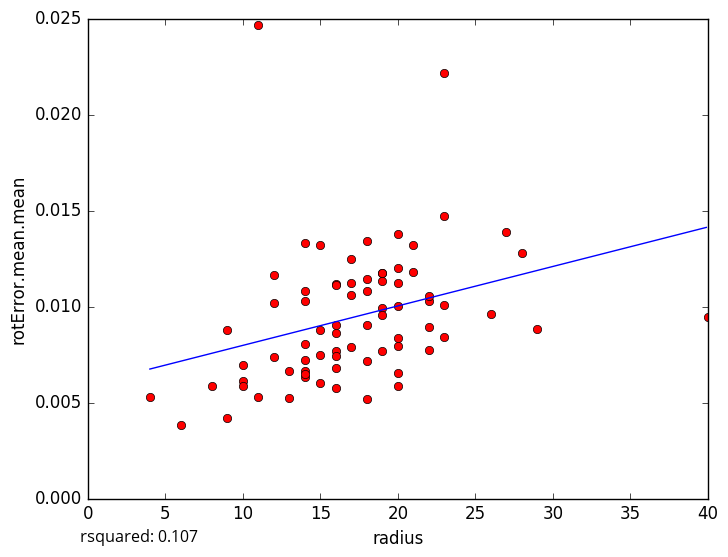

The file beside this chart, header and first rows:
radius, rotError.mean.mean
14, 0.008048
18, 0.005181
15, 0.007453
6, 0.003803
11, 0.005305
19, 0.01133
20, 0.01004
19, 0.00992
20, 0.006543
16, 0.005747
14, 0.006322
10, 0.006095
10, 0.006951
13, 0.005229
9, 0.004196
10, 0.005868
20, 0.008364
19, 0.009576
21, 0.01181
16, 0.006808
40, 0.009444
22, 0.01026
11, 0.02467
16, 0.007659
9, 0.008772
14, 0.007194
12, 0.01166
23, 0.02217
22, 0.007739
19, 0.007669
17, 0.01248
18, 0.009052
23, 0.01473
28, 0.01281
21, 0.01318
22, 0.01057
8, 0.005866
17, 0.01122
18, 0.01082
12, 0.00737
20, 0.01201
26, 0.009627
17, 0.01058
22, 0.008907
20, 0.01122
20, 0.01377
14, 0.01328
20, 0.00796
14, 0.01027
16, 0.009047
16, 0.01119
12, 0.0102
17, 0.007872
23, 0.008391
18, 0.0134
16, 0.01113
14, 0.006653
23, 0.01009
15, 0.01319
14, 0.01083
... 14 more rows
